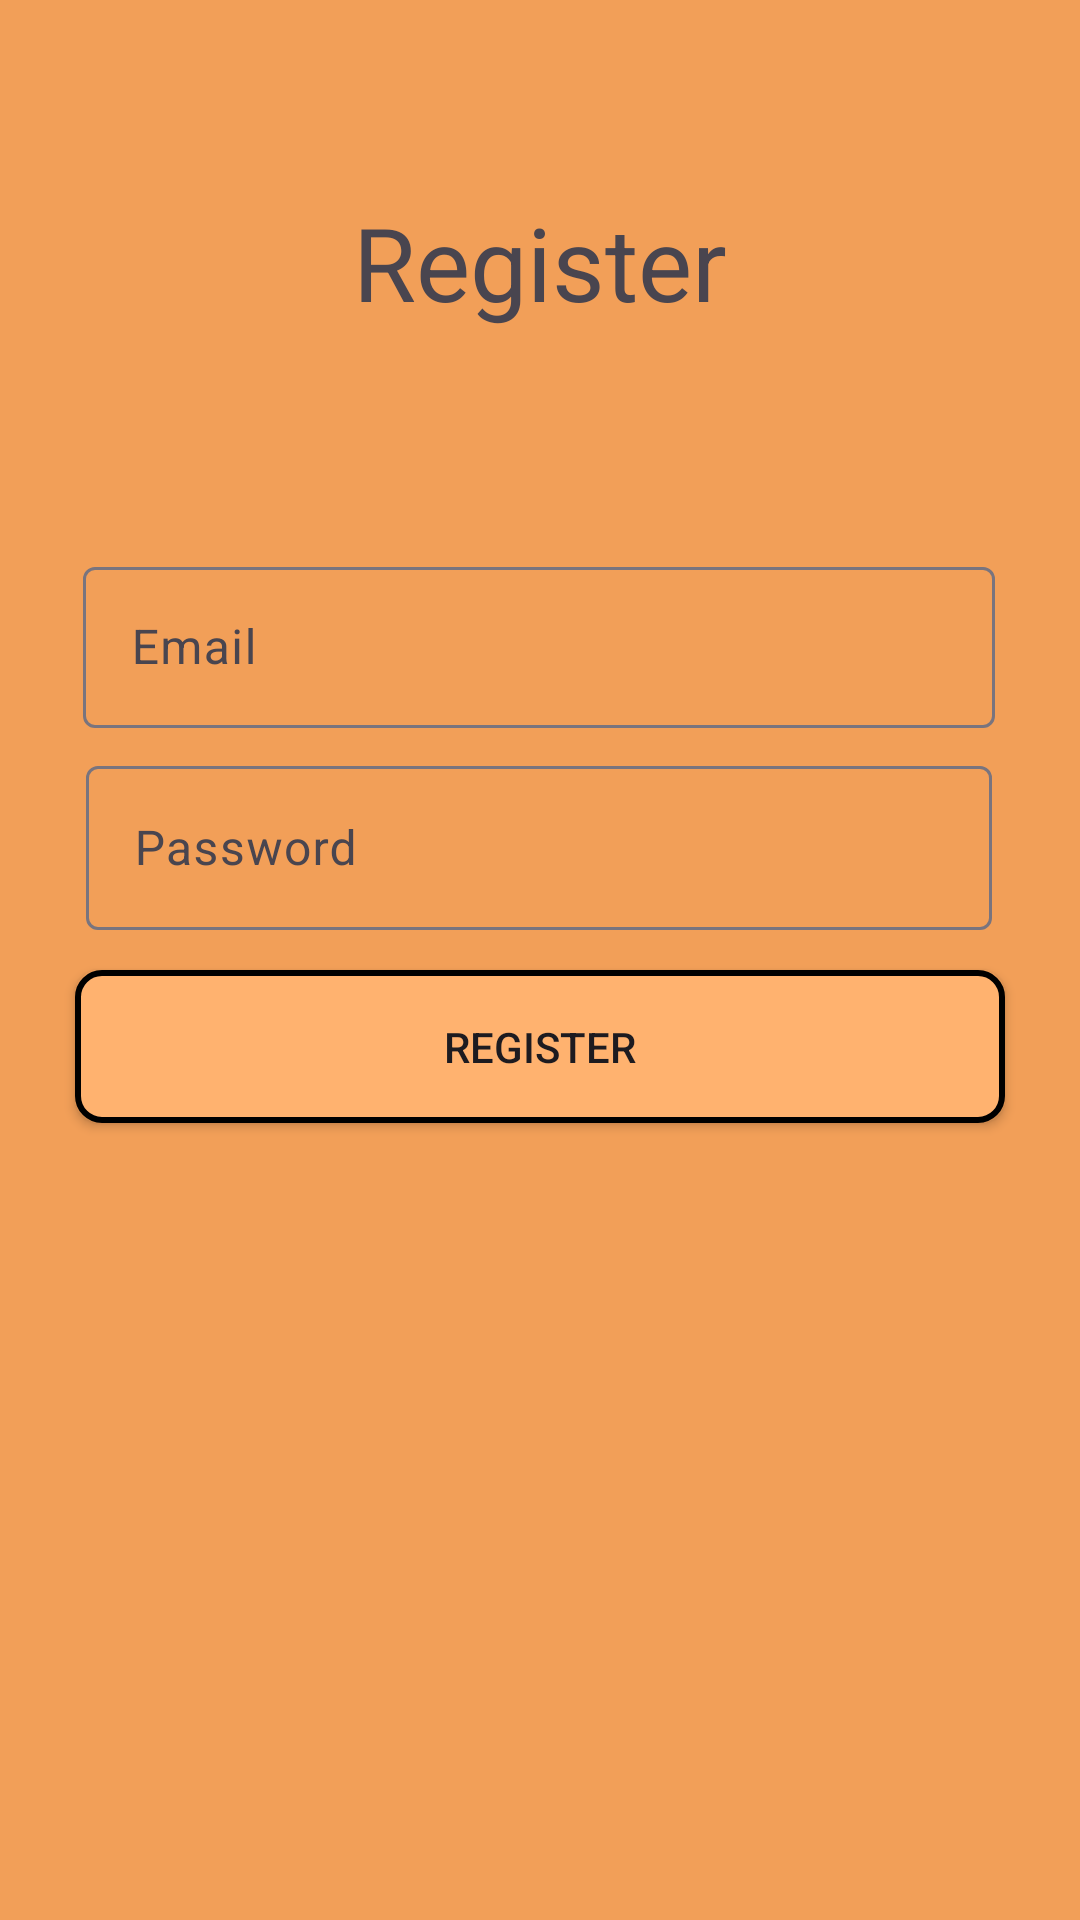

Reconstruct the res/layout file that produces this screen, plus the resources it refers to.
<!-- AndroidManifest.xml: application theme Theme.SeatWork -->
<!-- res/layout/activity_register.xml -->
<?xml version="1.0" encoding="utf-8"?>
<androidx.constraintlayout.widget.ConstraintLayout xmlns:android="http://schemas.android.com/apk/res/android"
    xmlns:app="http://schemas.android.com/apk/res-auto"
    xmlns:tools="http://schemas.android.com/tools"
    android:id="@+id/main"
    android:layout_width="match_parent"
    android:layout_height="match_parent"
    android:background="#F29F58"
    tools:context=".RegisterPage">


    <TextView
        android:id="@+id/textView"
        android:layout_width="wrap_content"
        android:layout_height="wrap_content"
        android:text="Register"
        android:textSize="34sp"
        app:layout_constraintBottom_toBottomOf="parent"
        app:layout_constraintEnd_toEndOf="parent"
        app:layout_constraintStart_toStartOf="parent"
        app:layout_constraintTop_toTopOf="parent"
        app:layout_constraintVertical_bias="0.109" />

    <com.google.android.material.textfield.TextInputLayout
        android:id="@+id/TextInputLayout_1"
        android:layout_width="304dp"
        android:layout_height="59dp"
        app:layout_constraintBottom_toBottomOf="parent"
        app:layout_constraintEnd_toEndOf="parent"
        app:layout_constraintHorizontal_bias="0.495"
        app:layout_constraintStart_toStartOf="parent"
        app:layout_constraintTop_toTopOf="parent"
        app:layout_constraintVertical_bias="0.316">

        <com.google.android.material.textfield.TextInputEditText
            android:id="@+id/email_input"
            android:layout_width="match_parent"
            android:layout_height="wrap_content"
            android:hint="Email" />
    </com.google.android.material.textfield.TextInputLayout>


    <com.google.android.material.textfield.TextInputLayout
        android:id="@+id/TextInputLayout_2"
        android:layout_width="302dp"
        android:layout_height="60dp"
        app:layout_constraintBottom_toBottomOf="parent"
        app:layout_constraintEnd_toEndOf="parent"
        app:layout_constraintHorizontal_bias="0.495"
        app:layout_constraintStart_toStartOf="parent"
        app:layout_constraintTop_toTopOf="parent"
        app:layout_constraintVertical_bias="0.431">

        <com.google.android.material.textfield.TextInputEditText
            android:id="@+id/password_input"
            android:layout_width="match_parent"
            android:layout_height="wrap_content"
            android:hint="Password" />
    </com.google.android.material.textfield.TextInputLayout>

    <androidx.appcompat.widget.AppCompatButton
        android:id="@+id/RegisterButton"
        android:layout_width="310dp"
        android:layout_height="51dp"
        android:background="@drawable/custom_button"
        android:text="Register"
        app:layout_constraintBottom_toBottomOf="parent"
        app:layout_constraintEnd_toEndOf="parent"
        app:layout_constraintStart_toStartOf="parent"
        app:layout_constraintTop_toTopOf="parent"
        app:layout_constraintVertical_bias="0.549" />


</androidx.constraintlayout.widget.ConstraintLayout>
<!-- resources referenced by this layout -->
<resources>
  <!-- drawable custom_button (drawable) -->
  <?xml version="1.0" encoding="utf-8"?>
  <shape xmlns:android="http://schemas.android.com/apk/res/android">
      <stroke android:color="@color/black" android:width="2dp"/>
      <corners android:radius="8dp"/>
      <solid android:color="#FFB26F" />
  </shape>
  <style name="Theme.SeatWork" parent="Base.Theme.SeatWork" />
  <style name="Base.Theme.SeatWork" parent="Theme.Material3.DayNight.NoActionBar">
          
          
      </style>
  <!-- not gathered from this repository: default colours our renderer supplied (Android Studio template values) -->
  <color name="black">#FF000000</color>
</resources>
